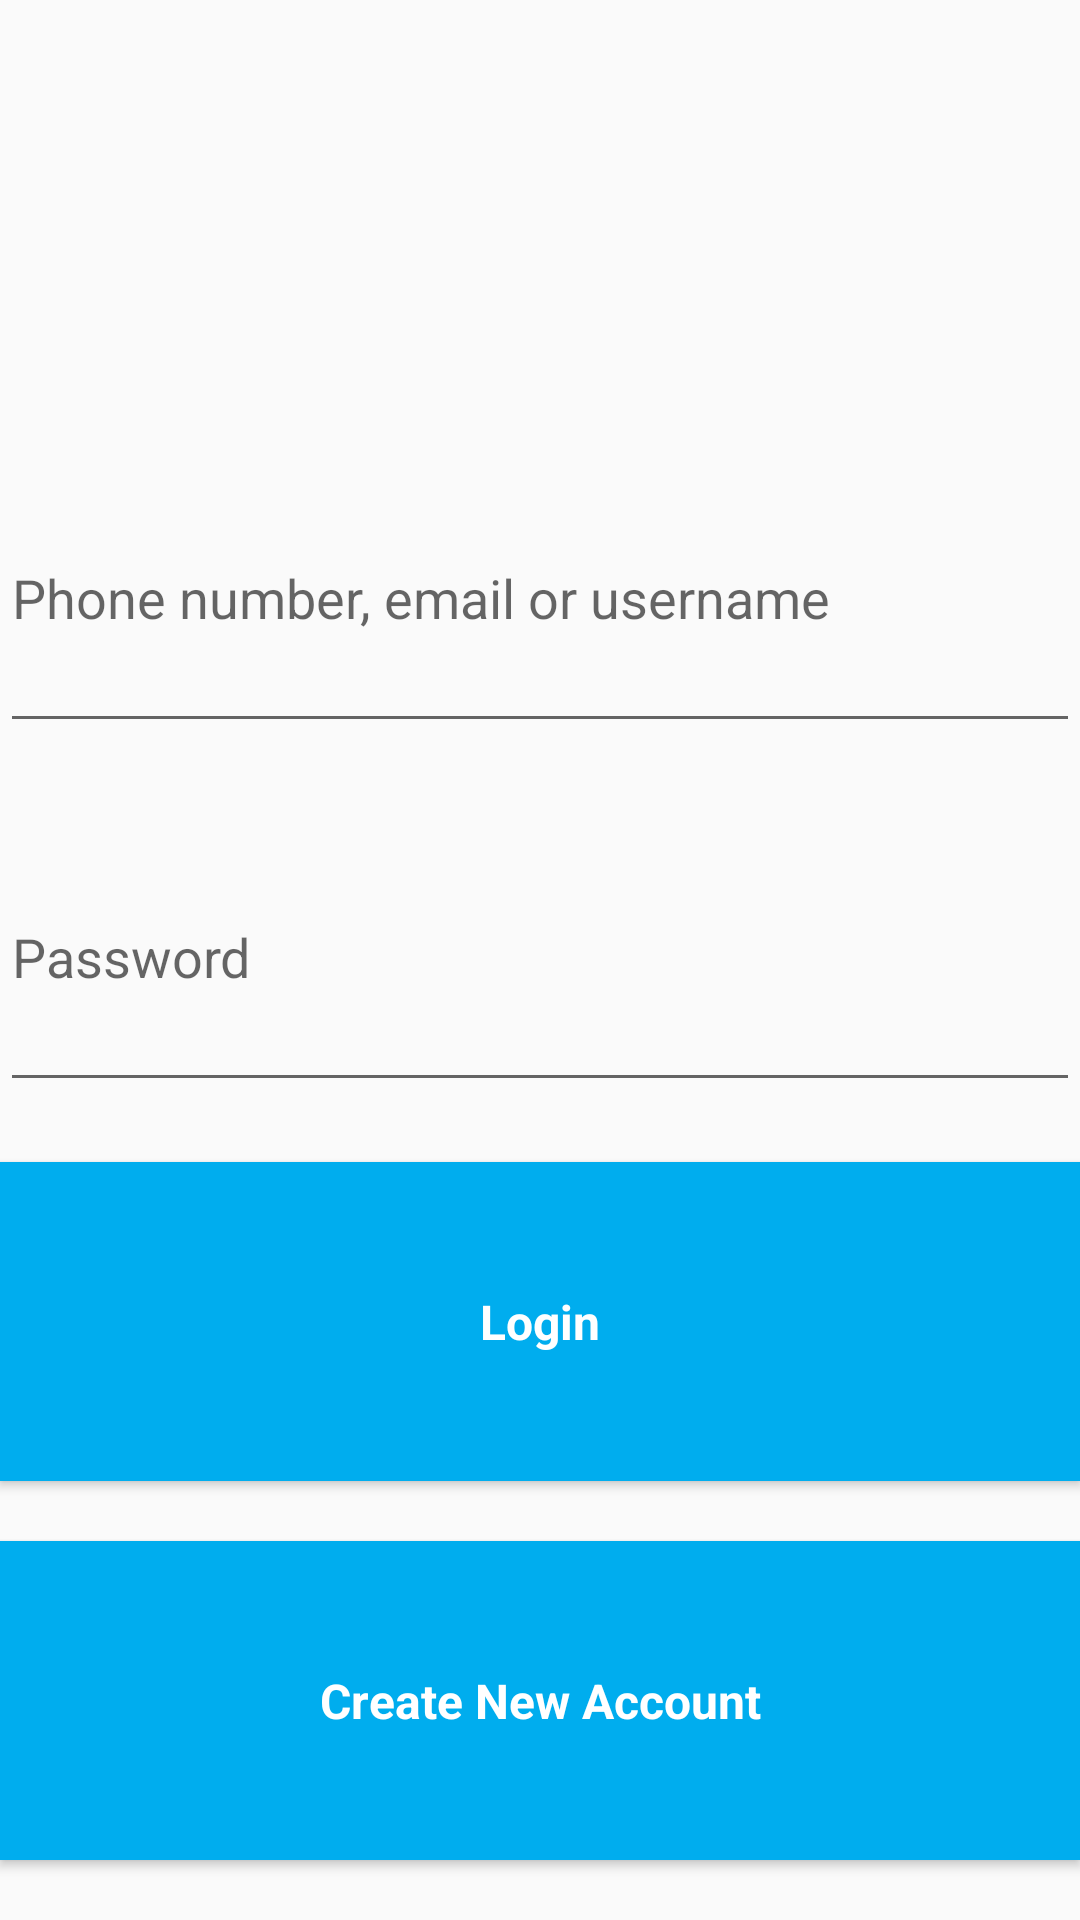

This screen was rendered from an Android layout file. Write that file and the resources it references.
<!-- AndroidManifest.xml: application theme AppTheme -->
<!-- res/layout/activity_login.xml -->
<?xml version="1.0" encoding="utf-8"?>

<LinearLayout xmlns:android="http://schemas.android.com/apk/res/android"
    xmlns:app="http://schemas.android.com/apk/res-auto"
    xmlns:tools="http://schemas.android.com/tools"

    android:layout_width="match_parent"
    android:layout_height="wrap_content"
    android:layout_margin="30dp"
    android:orientation="vertical"
    tools:context=".LoginActivity">

    <ImageView
        android:id="@+id/imageView"
        android:layout_width="match_parent"
        android:layout_height="wrap_content"
        android:layout_weight="1"
        android:layout_marginTop="50dp"
        app:srcCompat="@drawable/nav_logo_whiteout" />

    <EditText
        android:id="@+id/etUsername"
        android:layout_width="match_parent"
        android:layout_height="wrap_content"
        android:layout_marginBottom="20dp"
        android:layout_weight="1"
        android:ems="0"
        android:layout_marginTop="40dp"
        android:hint="Phone number, email or username" />

    <EditText
        android:id="@+id/etPassword"
        android:layout_width="match_parent"
        android:layout_marginBottom="20dp"

        android:layout_height="wrap_content"
        android:layout_weight="1"
        android:ems="10"
        android:hint="Password"
        android:inputType="textPassword" />

    <Button
        android:id="@+id/btnLogin"
        android:layout_width="match_parent"
        android:layout_height="wrap_content"
        android:layout_marginBottom="20dp"
        android:layout_weight="1"
        android:text="Login"
        style="@style/NiceButton"
        android:background="#00adee"

        />

    <Button
        android:id="@+id/btnSignUp"
        android:layout_width="match_parent"
        android:layout_height="wrap_content"
        android:layout_weight="1"
        android:layout_marginBottom="20dp"
        android:text="Create New Account"
        style="@style/NiceButton"
        android:background="#00adee"

        />

</LinearLayout>
<!-- resources referenced by this layout -->
<resources>
  <style name="NiceButton" parent="@android:style/Widget.Button">
          <item name="android:gravity">center_vertical|center_horizontal</item>
          <item name="android:textColor">#FFFFFF</item>
          <item name="android:background">@drawable/nice_button_enabled</item>
          <item name="android:textSize">16sp</item>
          <item name="android:textStyle">bold</item>
          <item name="android:focusable">true</item>
          <item name="android:clickable">true</item>
      </style>
  <style name="AppTheme" parent="Theme.AppCompat.Light.NoActionBar">
          
          <item name="colorPrimary">@color/colorPrimary</item>
          <item name="colorPrimaryDark">@color/colorPrimaryDark</item>
          <item name="colorAccent">@color/colorAccent</item>
      </style>
  <!-- drawable nice_button_enabled (drawable) -->
  <?xml version="1.0" encoding="utf-8"?>
  
  <shape xmlns:android="http://schemas.android.com/apk/res/android" android:shape="rectangle">
  
      <gradient
          android:startColor="#0078a5"
          android:endColor="#00adee"
          android:angle="90"/>
  
      <padding android:left="15dp"
          android:top="1dp"
          android:right="15dp"
          android:bottom="1dp" />
      <stroke
          android:width="1dp"
          android:color="#0076a3" />
      <corners android:radius="10dp" />
  </shape>
  <!-- not gathered from this repository: default colours our renderer supplied (Android Studio template values) -->
  <color name="colorPrimary">#FF6200EE</color>
  <color name="colorPrimaryDark">#FF3700B3</color>
  <color name="colorAccent">#FF03DAC5</color>
</resources>
